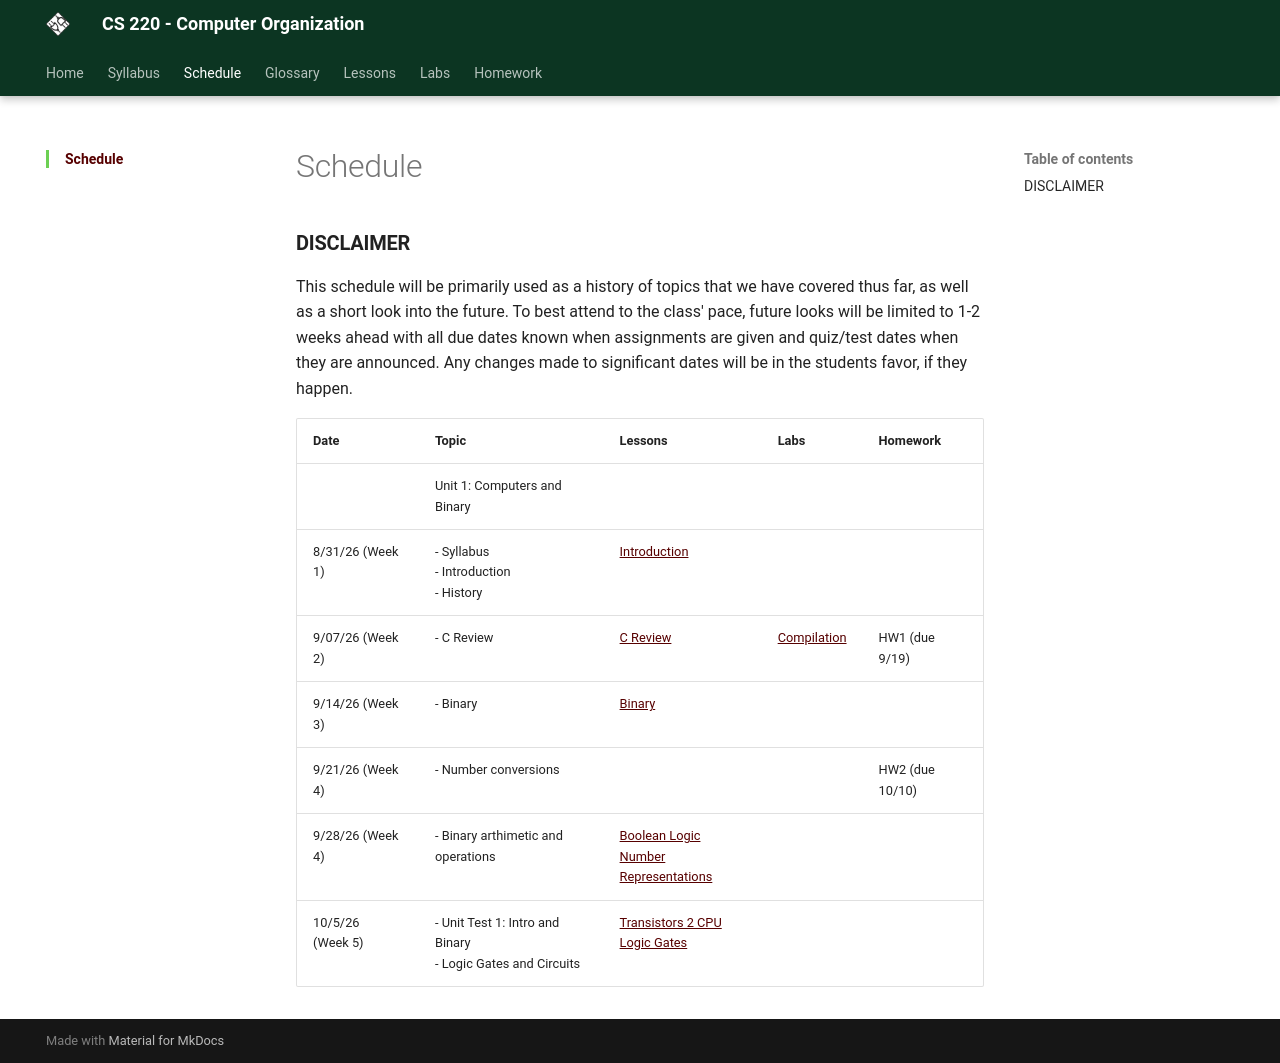

repository: szwakoj/CS220-F26 · page: schedule/index.html · generator: mkdocs

### **DISCLAIMER**
This schedule will be primarily used as a history of topics that we have covered thus far, as well as a short look into the future. To best attend to the class' pace, future looks will be limited to 1-2 weeks ahead with all due dates known when assignments are given and quiz/test dates when they are announced. Any changes made to significant dates will be in the students favor, if they happen. 

| Date                | Topic                                                         | Lessons                                                                                              | Labs                                 | Homework        |
| ------------------- | ------------------------------------------------------------- | ---------------------------------------------------------------------------------------------------- | ------------------------------------ | --------------- |
|                     | Unit 1: Computers and Binary                                  |                                                                                                      |                                      |                 |
| 8/31/26 (Week 1)    | - Syllabus<br>- Introduction<br>- History                     | [Introduction](lessons/1_introduction.md)                                                            |                                      |                 |
| 9/07/26 (Week 2)    | - C Review                                                    | [C Review](lessons/2_reviewing_c.md)                                                                 | [Compilation](labs/c_compilation.md) | HW1 (due 9/19)  |
| 9/14/26 (Week 3)    | - Binary                                                      | [Binary](lessons/3_binary_hex.md)                                                                    |                                      |                 |
| 9/21/26 (Week 4)    | - Number conversions                                          |                                                                                                      |                                      | HW2 (due 10/10) |
| 9/28/26 (Week 4)    | - Binary arthimetic and operations                            | [Boolean Logic](lessons/4_bool_logic.md)<br>[Number Representations](./lessons/5_signed_unsigned.md) |                                      |                 |
| 10/5/26<br>(Week 5) | - Unit Test 1: Intro and Binary<br>- Logic Gates and Circuits | [Transistors 2 CPU](./lessons/6_transistors_2_pc.md)<br>[Logic Gates](./lessons/7_gates_circuits.md) |                                      |                 |
